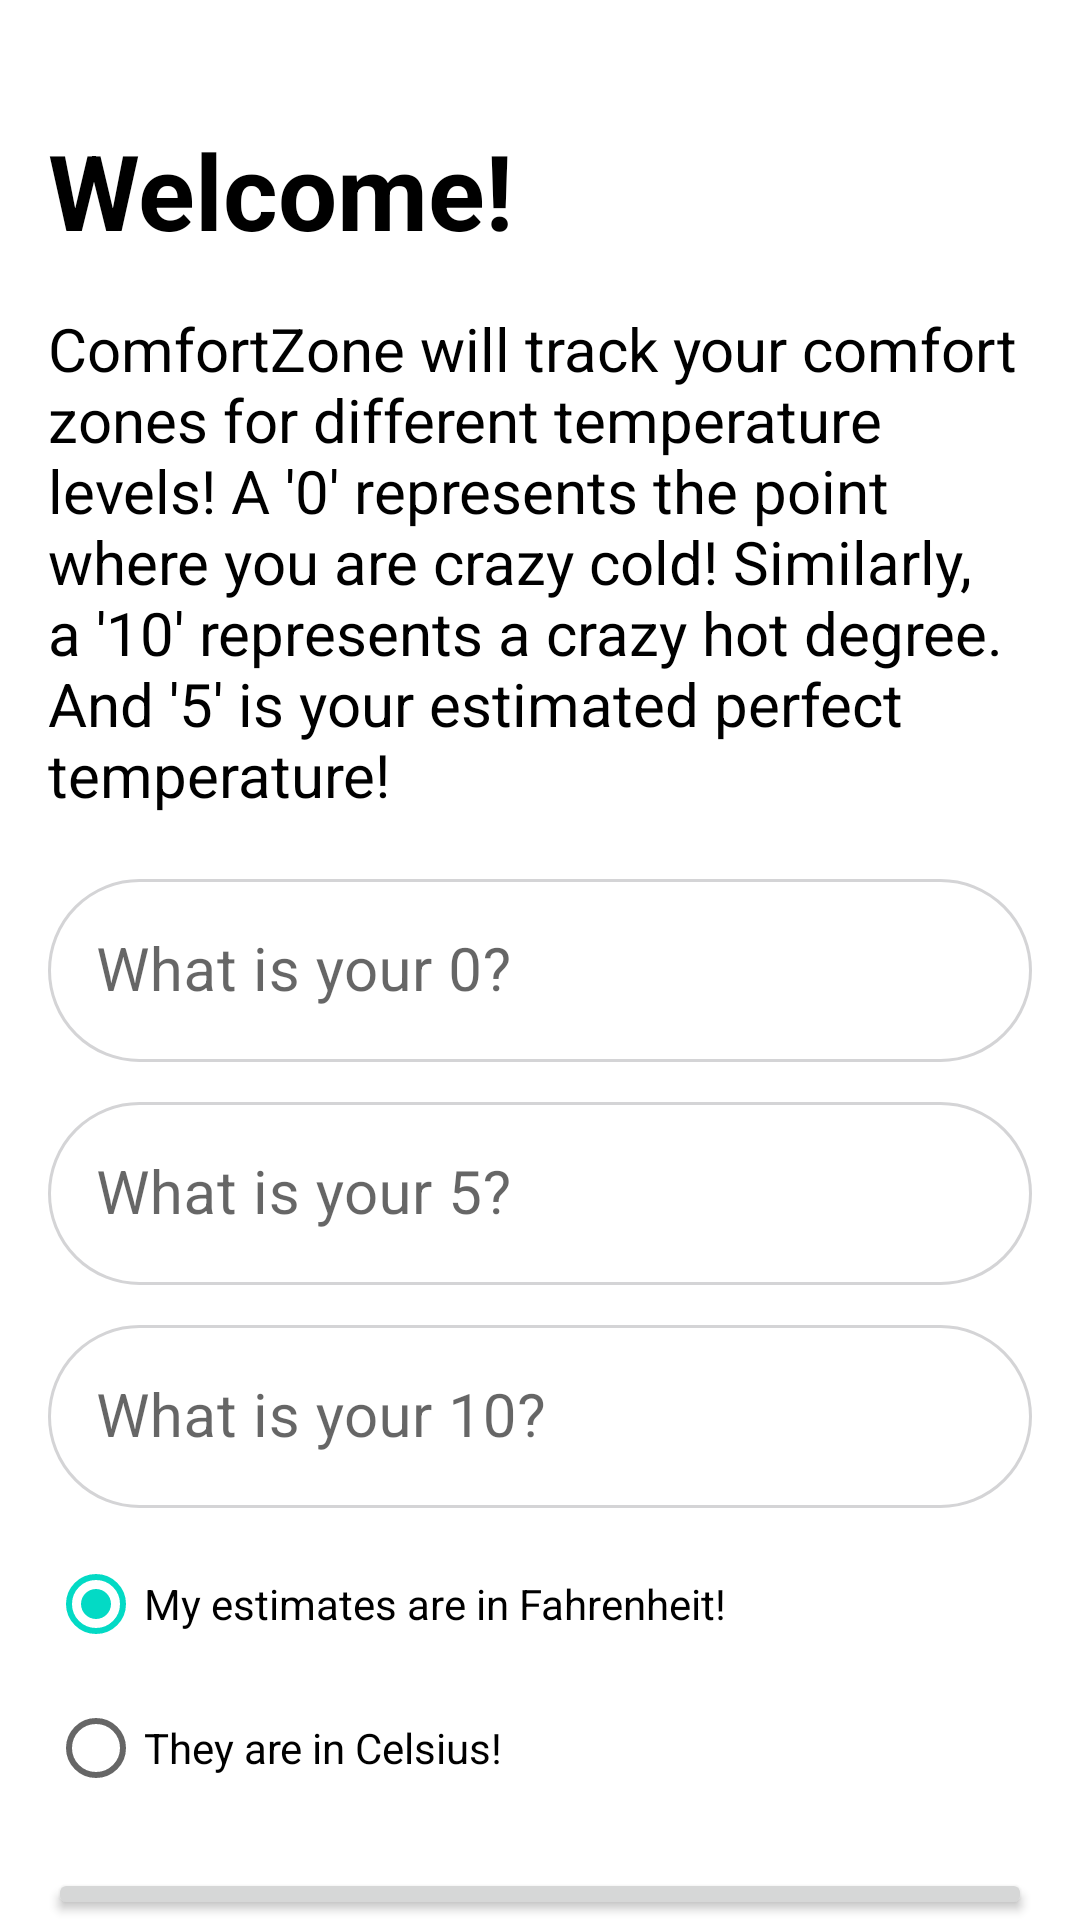

Produce the Android XML layout that renders to this screen, including the resource entries it uses.
<!-- AndroidManifest.xml: application theme Theme.ComfortZone -->
<!-- res/layout/activity_initial_comfort_actvitiy.xml -->
<?xml version="1.0" encoding="utf-8"?>
<LinearLayout
    xmlns:android="http://schemas.android.com/apk/res/android"
    xmlns:app="http://schemas.android.com/apk/res-auto"
    xmlns:tools="http://schemas.android.com/tools"
    android:layout_width="match_parent"
    android:layout_height="match_parent"
    android:orientation="vertical"
    tools:context=".initial.InitialComfortActivity">

    <TextView
        android:id="@+id/tvWelcome"
        android:layout_width="match_parent"
        android:layout_height="wrap_content"
        android:layout_marginHorizontal="@dimen/generalMargin"
        android:layout_marginTop="@dimen/titleMargin"
        android:text="@string/welcome"
        android:textColor="@color/black"
        android:textSize="@dimen/titleTextSize"
        android:textStyle="bold" />

    <TextView
        android:id="@+id/tvIntro"
        android:layout_width="match_parent"
        android:layout_height="wrap_content"
        android:layout_margin="@dimen/generalMargin"
        android:text="@string/introduction"
        android:textColor="@color/black"
        android:textSize="@dimen/generalTextSize" />

    <com.google.android.material.textfield.TextInputLayout
        style="@style/Til"
        android:layout_width="match_parent"
        android:layout_height="wrap_content"
        android:layout_marginHorizontal="@dimen/generalMargin"
        android:layout_marginBottom="@dimen/miniMargin"
        app:boxCornerRadiusBottomEnd="@dimen/inputCornerRadius"
        app:boxCornerRadiusBottomStart="@dimen/inputCornerRadius"
        app:boxCornerRadiusTopEnd="@dimen/inputCornerRadius"
        app:boxCornerRadiusTopStart="@dimen/inputCornerRadius">

        <EditText
            android:id="@+id/etZero"
            android:layout_width="match_parent"
            android:layout_height="wrap_content"
            android:ems="10"
            android:hint="@string/what_is_your_0"
            android:inputType="number"
            android:textSize="@dimen/generalTextSize" />

    </com.google.android.material.textfield.TextInputLayout>

    <com.google.android.material.textfield.TextInputLayout
        style="@style/Til"
        android:layout_width="match_parent"
        android:layout_height="wrap_content"
        android:layout_marginHorizontal="@dimen/generalMargin"
        android:layout_marginBottom="@dimen/miniMargin"
        app:boxCornerRadiusBottomEnd="@dimen/inputCornerRadius"
        app:boxCornerRadiusBottomStart="@dimen/inputCornerRadius"
        app:boxCornerRadiusTopEnd="@dimen/inputCornerRadius"
        app:boxCornerRadiusTopStart="@dimen/inputCornerRadius">

        <EditText
            android:id="@+id/etFive"
            android:layout_width="match_parent"
            android:layout_height="wrap_content" android:ems="10"
            android:inputType="number"
            android:hint="@string/what_is_your_5"
            android:textSize="@dimen/generalTextSize" />

    </com.google.android.material.textfield.TextInputLayout>

    <com.google.android.material.textfield.TextInputLayout
        style="@style/Til"
        android:layout_width="match_parent"
        android:layout_height="wrap_content"
        android:layout_marginHorizontal="@dimen/generalMargin"
        android:layout_marginBottom="@dimen/miniMargin"
        app:boxCornerRadiusBottomEnd="@dimen/inputCornerRadius"
        app:boxCornerRadiusBottomStart="@dimen/inputCornerRadius"
        app:boxCornerRadiusTopEnd="@dimen/inputCornerRadius"
        app:boxCornerRadiusTopStart="@dimen/inputCornerRadius">

        <EditText
            android:id="@+id/etTen"
            android:layout_width="match_parent"
            android:layout_height="wrap_content"
            android:ems="10"
            android:hint="@string/what_is_your_10"
            android:inputType="number"
            android:textSize="@dimen/generalTextSize" />

    </com.google.android.material.textfield.TextInputLayout>

    <RadioGroup
        android:id="@+id/radioGroup"
        android:checkedButton="@+id/rbtnFahrenheit"
        android:layout_width="match_parent"
        android:layout_height="wrap_content"
        android:layout_marginHorizontal="@dimen/generalMargin">
        <RadioButton
            android:id="@+id/rbtnFahrenheit"
            android:layout_width="match_parent"
            android:layout_height="match_parent"
            android:text="@string/radio_fahrenheit"/>
        <RadioButton
            android:id="@+id/rbtnCelsius"
            android:layout_width="match_parent"
            android:layout_height="match_parent"
            android:text="@string/radio_celsius"/>
    </RadioGroup>

    <Button
        android:id="@+id/btnConfirm"
        android:layout_width="match_parent"
        android:layout_height="wrap_content"
        android:layout_marginHorizontal="@dimen/generalMargin"
        android:layout_marginTop="@dimen/generalMargin"
        android:text="@string/confirm"
        app:cornerRadius="@dimen/inputCornerRadius" />

</LinearLayout>
<!-- resources referenced by this layout -->
<resources>
  <color name="black">#FF000000</color>
  <dimen name="generalMargin">16dp</dimen>
  <dimen name="generalTextSize">20sp</dimen>
  <dimen name="inputCornerRadius">50dp</dimen>
  <dimen name="miniMargin">8dp</dimen>
  <dimen name="titleMargin">40dp</dimen>
  <dimen name="titleTextSize">35sp</dimen>
  <string name="confirm">Confirm</string>
  <string name="introduction">ComfortZone will track your comfort zones for different temperature levels! A \'0\' represents the point where you are crazy cold! Similarly, a \'10\' represents a crazy hot degree. And \'5\' is your estimated perfect temperature!</string>
  <string name="radio_celsius">They are in Celsius!</string>
  <string name="radio_fahrenheit">My estimates are in Fahrenheit!</string>
  <string name="welcome">Welcome!</string>
  <string name="what_is_your_0">What is your 0?</string>
  <string name="what_is_your_10">What is your 10?</string>
  <string name="what_is_your_5">What is your 5?</string>
  <style name="Til" parent="Widget.MaterialComponents.TextInputLayout.OutlinedBox">
          <item name="boxStrokeColor">@color/text_input_box_stroke</item>
      </style>
  <style name="Theme.ComfortZone" parent="Theme.MaterialComponents.DayNight.DarkActionBar">
          
          <item name="colorPrimary">@color/mainButtonBlue</item>
          <item name="colorPrimaryVariant">@color/black</item>
          <item name="colorOnPrimary">@color/white</item>
          
          <item name="colorSecondary">@color/teal_200</item>
          <item name="colorSecondaryVariant">@color/teal_700</item>
          <item name="colorOnSecondary">@color/black</item>
          
          <item name="android:statusBarColor" tools:targetApi="l">?attr/colorPrimaryVariant</item>
          
          <item name="android:windowContentTransitions">true</item>
      </style>
  <color name="mainButtonBlue">#67B3E6</color>
  <color name="white">#FFFFFFFF</color>
  <color name="teal_200">#FF03DAC5</color>
  <color name="teal_700">#FF018786</color>
</resources>
